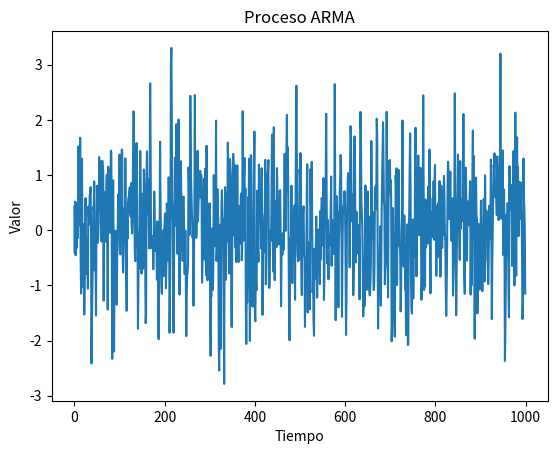

Reproduce this figure in Python.
# -*- coding: utf-8 -*-
"""

[redacted]
"""

import numpy as np
import matplotlib.pyplot as plt

# Generar proceso ARMA
def generar_proceso_ARMA(phi, theta, num_muestras):
    # Inicializar el proceso con ceros
    proceso = np.zeros(num_muestras)

    # Generar muestras del proceso ARMA
    for t in range(len(proceso)):
        if t < max(len(phi), len(theta)):
            # Inicializar el proceso con ruido blanco gaussiano
            proceso[t] = np.random.normal(0, 1)
        else:
            # Calcular el valor del proceso ARMA en el tiempo t
            ar_component = np.sum([phi[i] * proceso[t-i-1] for i in range(len(phi))])
            ma_component = np.sum([theta[i] * np.random.normal(0, 1) for i in range(len(theta))])
            proceso[t] = ar_component + ma_component

    return proceso

# Visualizar proceso ARMA
def visualizar_proceso_ARMA(proceso):
    plt.plot(proceso)
    plt.xlabel('Tiempo')
    plt.ylabel('Valor')
    plt.title('Proceso ARMA')
    plt.show()

# Parámetros del proceso ARMA
phi = [0.5, -0.2]  # Coeficientes del componente autoregresivo
theta = [0.8, -0.3]  # Coeficientes del componente de media móvil
num_muestras = 1000  # Número de muestras a generar

# Generar proceso ARMA
proceso = generar_proceso_ARMA(phi, theta, num_muestras)

# Visualizar proceso ARMA
visualizar_proceso_ARMA(proceso)

